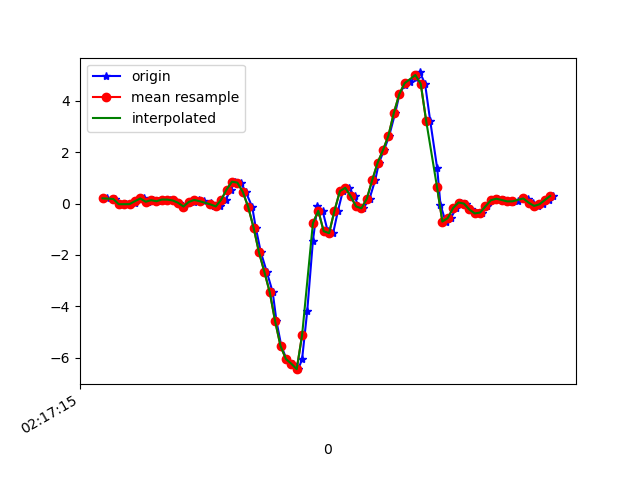

The data file committed next to this chart (first rows):
1617848235257, 543878876561678, 0.20716399, -0.02863287, -0.21614921
1617848235285, 543878895606862, 0.1815, 0.1412, -0.1856
1617848235306, 543878914627230, -0.02252, -0.1581, -0.1392
1617848235328, 543878933647598, -0.0213, 0.02512, -0.1673
1617848235340, 543878952667998, -0.01886, -0.3463, -0.1257
1617848235362, 543878971740350, 0.01413, -0.141, -0.1746
1617848235370, 543878990790526, 0.1778, 0.1009, -0.1685
1617848235395, 543879009941590, 0.2011, -0.2009, -0.1184
1617848235408, 543879028966934, 0.074, 6.886502E-4, -0.1673
1617848235427, 543879047992310, 0.1363, -0.08972, -0.09764
1617848235446, 543879067017686, 0.09354, -0.09461, -0.1086
1617848235465, 543879086041590, 0.1595, 0.2744, -0.09886
1617848235491, 543879105091670, 0.1571, -0.04085, -0.02556
1617848235504, 543879124116950, 0.1253, 0.1607, -0.0561
1617848235522, 543879143142230, 0.03368, 0.2866, 0.03919
1617848235543, 543879162167510, -0.1117, -0.06528, 0.09051
1617848235560, 543879181187926, 0.05445, 0.2292, 0.05385
1617848235579, 543879200237750, 0.08133, 0.004354, 0.07218
1617848235599, 543879219262742, 0.1449, 0.2072, 0.07462
1617848235617, 543879238287766, 0.09476, 0.1021, 0.1858
1617848235642, 543879257312790, 0.01902, 0.1058, 0.2994
1617848235655, 543879276344246, -0.0775, 0.1558, 0.3373
1617848235675, 543879295368438, -0.108, 0.212, 0.2945
1617848235697, 543879314392694, 0.151, 0.3135, 0.1895
1617848235715, 543879333441654, 0.5505, 0.4368, -0.02922
1617848235732, 543879352465846, 0.8547, 0.5199, -0.2357
1617848235752, 543879371490038, 0.8193, 0.5468, -0.4177
1617848235771, 543879390510518, 0.4613, 0.5395, -0.4581
1617848235795, 543879409533750, -0.13, 0.4674, -0.3114
1617848235808, 543879428556854, -0.9303, 0.2157, -0.00479
1617848235827, 543879447604854, -1.894, -0.207, 0.3911
1617848235849, 543879466628022, -2.657, -0.7898, 0.9225
1617848235871, 543879485630134, -3.451, -1.581, 1.577
1617848235885, 543879504677366, -4.583, -2.815, 1.937
1617848235903, 543879523699830, -5.548, -4.295, 1.849
1617848235922, 543879542722358, -6.053, -5.49, 1.67
1617848235947, 543879561769654, -6.237, -6.303, 1.331
1617848235966, 543879580788598, -6.449, -6.848, 0.705
1617848235980, 543879599810934, -6.053, -7.219, -0.0671
1617848235999, 543879618858102, -4.18, -7.079, -0.7354
1617848236020, 543879637880502, -1.451, -6.333, -1.053
1617848236037, 543879656902838, -0.07628, -5.474, -1.146
1617848236056, 543879675950006, -0.2803, -4.66, -1.113
1617848236075, 543879694965174, -1.074, -3.866, -1.058
1617848236095, 543879713987446, -1.151, -2.725, -1.085
1617848236113, 543879733034422, -0.2754, -1.49, -1.087
1617848236131, 543879752056566, 0.4845, -0.4697, -0.9345
1617848236153, 543879771103542, 0.6177, 0.3367, -0.6816
1617848236175, 543879790123190, 0.2878, 1.022, -0.4165
1617848236188, 543879809145270, -0.108, 1.671, -0.1453
1617848236207, 543879828192182, -0.1813, 2.271, 0.1455
1617848236230, 543879847214390, 0.1937, 2.797, 0.3874
1617848236251, 543879866236342, 0.917, 3.241, 0.5621
1617848236265, 543879885278134, 1.593, 3.747, 0.7331
1617848236284, 543879904300214, 2.089, 4.257, 0.8223
1617848236303, 543879923322294, 2.647, 4.8, 0.8565
1617848236325, 543879942369078, 3.529, 5.324, 0.8406
1617848236341, 543879961391030, 4.256, 5.773, 0.5108
1617848236360, 543879980401462, 4.631, 5.874, -0.1111
1617848236379, 543879999447990, 4.753, 5.683, -0.8038
1617848236404, 543880018469814, 4.914, 5.202, -1.275
... 27 more rows
